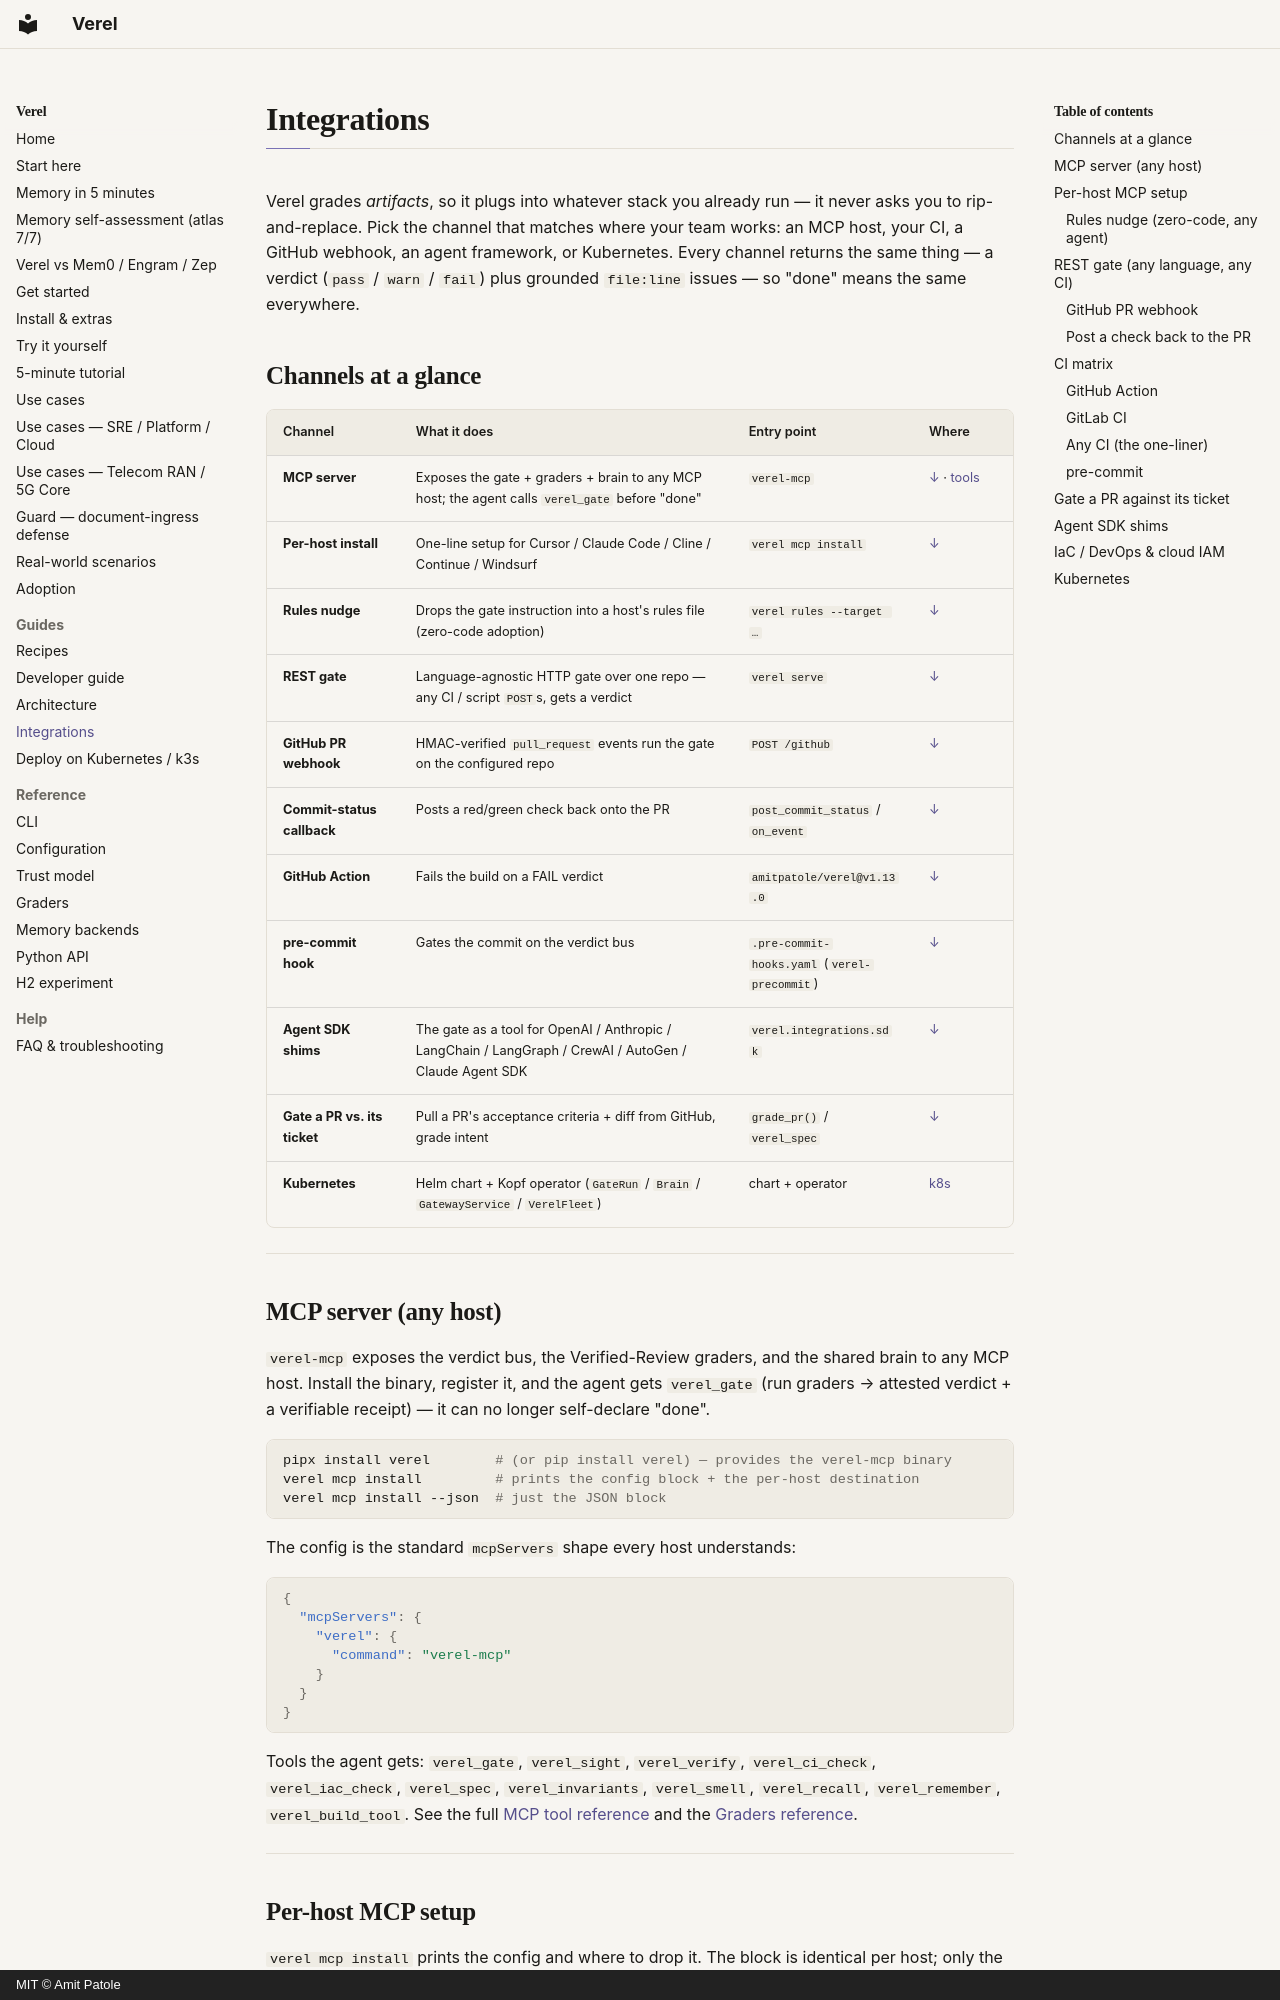

repository: amitpatole/verel · page: integrations/index.html · generator: mkdocs · copyright: MIT © Amit Patole

# Integrations

Verel grades *artifacts*, so it plugs into whatever stack you already run — it never asks you to
rip-and-replace. Pick the channel that matches where your team works: an MCP host, your CI, a GitHub
webhook, an agent framework, or Kubernetes. Every channel returns the same thing — a verdict
(`pass` / `warn` / `fail`) plus grounded `file:line` issues — so "done" means the same everywhere.

## Channels at a glance

| Channel | What it does | Entry point | Where |
|---|---|---|---|
| **MCP server** | Exposes the gate + graders + brain to any MCP host; the agent calls `verel_gate` before "done" | `verel-mcp` | [↓](#mcp-server-any-host) · [tools](usage.md#mcp-tools-the-verified-review-graders) |
| **Per-host install** | One-line setup for Cursor / Claude Code / Cline / Continue / Windsurf | `verel mcp install` | [↓](#per-host-mcp-setup) |
| **Rules nudge** | Drops the gate instruction into a host's rules file (zero-code adoption) | `verel rules --target …` | [↓](#per-host-mcp-setup) |
| **REST gate** | Language-agnostic HTTP gate over one repo — any CI / script `POST`s, gets a verdict | `verel serve` | [↓](#rest-gate-any-language-any-ci) |
| **GitHub PR webhook** | HMAC-verified `pull_request` events run the gate on the configured repo | `POST /github` | [↓](#github-pr-webhook) |
| **Commit-status callback** | Posts a red/green check back onto the PR | `post_commit_status` / `on_event` | [↓](#post-a-check-back-to-the-pr) |
| **GitHub Action** | Fails the build on a FAIL verdict | `amitpatole/verel@v1.13.0` | [↓](#ci-matrix) |
| **pre-commit hook** | Gates the commit on the verdict bus | `.pre-commit-hooks.yaml` (`verel-precommit`) | [↓](#pre-commit) |
| **Agent SDK shims** | The gate as a tool for OpenAI / Anthropic / LangChain / LangGraph / CrewAI / AutoGen / Claude Agent SDK | `verel.integrations.sdk` | [↓](#agent-sdk-shims) |
| **Gate a PR vs. its ticket** | Pull a PR's acceptance criteria + diff from GitHub, grade intent | `grade_pr()` / `verel_spec` | [↓](#gate-a-pr-against-its-ticket) |
| **Kubernetes** | Helm chart + Kopf operator (`GateRun` / `Brain` / `GatewayService` / `VerelFleet`) | chart + operator | [k8s](kubernetes.md) |

---

## MCP server (any host)

`verel-mcp` exposes the verdict bus, the Verified-Review graders, and the shared brain to any MCP
host. Install the binary, register it, and the agent gets `verel_gate` (run graders → attested
verdict + a verifiable receipt) — it can no longer self-declare "done".

```bash
pipx install verel        # (or pip install verel) — provides the verel-mcp binary
verel mcp install         # prints the config block + the per-host destination
verel mcp install --json  # just the JSON block
```

The config is the standard `mcpServers` shape every host understands:

```json
{
  "mcpServers": {
    "verel": {
      "command": "verel-mcp"
    }
  }
}
```

Tools the agent gets: `verel_gate`, `verel_sight`, `verel_verify`, `verel_ci_check`,
`verel_iac_check`, `verel_spec`, `verel_invariants`, `verel_smell`, `verel_recall`, `verel_remember`,
`verel_build_tool`. See the full
[MCP tool reference](usage.md#mcp-tools-the-verified-review-graders) and the
[Graders reference](graders.md).

---
